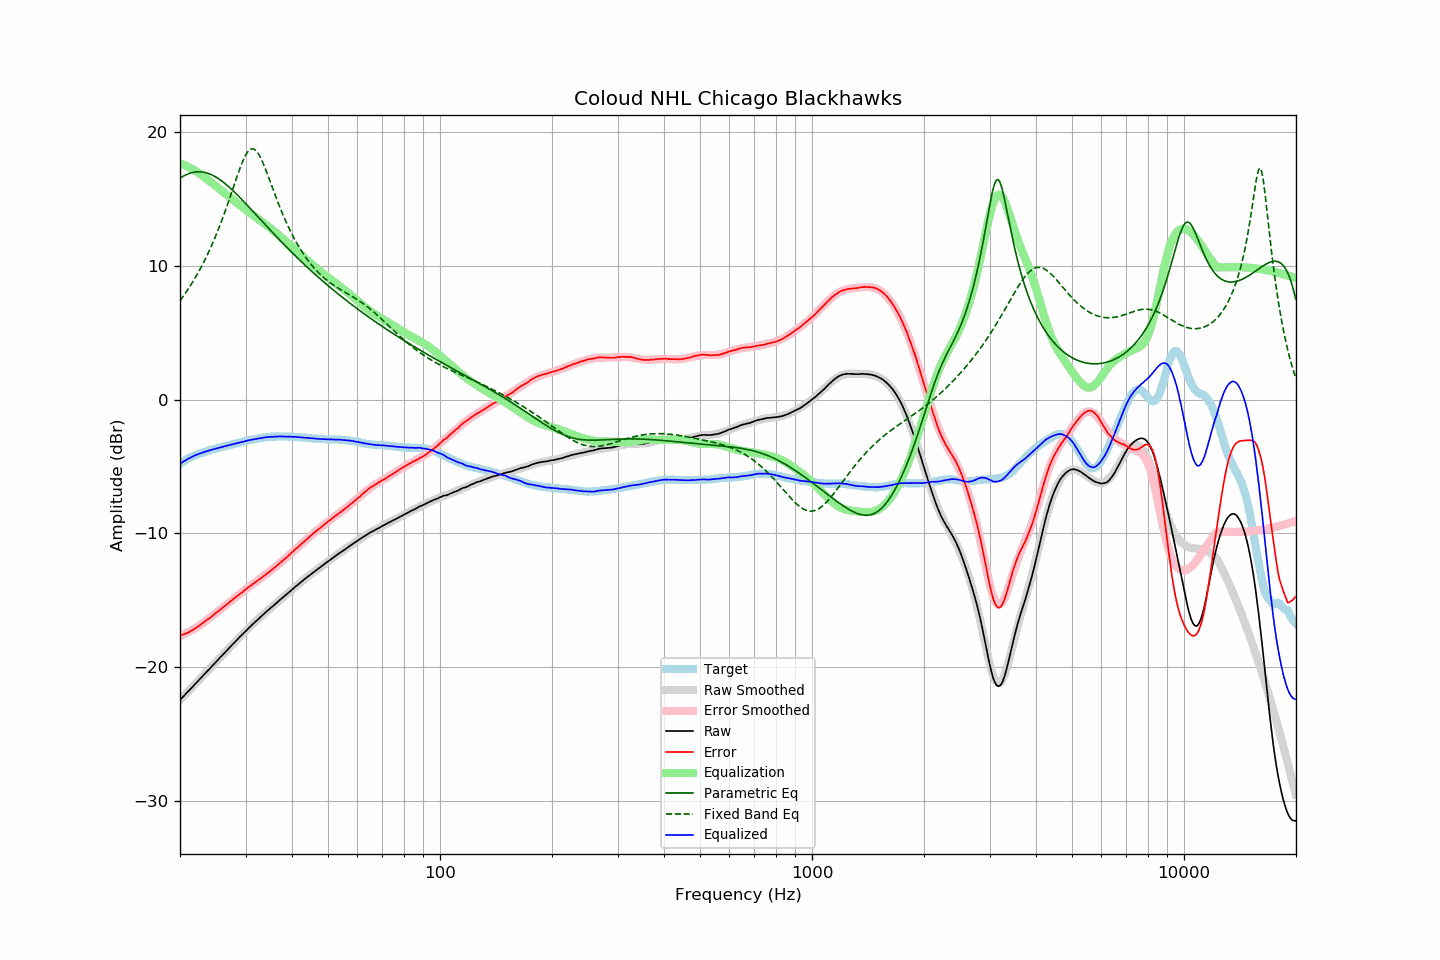

Source data for this figure (header and first rows):
frequency, raw, error, smoothed, error_smoothed, equalization, parametric_eq, fixed_band_eq, equalized_raw, equalized_smoothed, target
20.00, -22.43, -17.62, -22.44, -17.65, 17.65, 16.54, 7.38, -4.78, -4.79, -4.81
20.20, -22.31, -17.59, -22.31, -17.60, 17.60, 16.62, 7.54, -4.71, -4.71, -4.72
20.40, -22.18, -17.54, -22.19, -17.55, 17.55, 16.68, 7.71, -4.63, -4.63, -4.64
20.61, -22.07, -17.49, -22.06, -17.50, 17.50, 16.75, 7.88, -4.57, -4.56, -4.57
20.81, -21.93, -17.45, -21.94, -17.44, 17.44, 16.80, 8.05, -4.49, -4.49, -4.48
21.02, -21.81, -17.41, -21.81, -17.38, 17.38, 16.85, 8.23, -4.43, -4.43, -4.40
21.23, -21.68, -17.34, -21.68, -17.32, 17.32, 16.90, 8.42, -4.36, -4.36, -4.34
21.44, -21.56, -17.28, -21.56, -17.26, 17.26, 16.93, 8.61, -4.31, -4.30, -4.28
21.66, -21.44, -17.20, -21.43, -17.19, 17.19, 16.96, 8.80, -4.25, -4.24, -4.23
21.87, -21.30, -17.12, -21.31, -17.12, 17.12, 16.99, 9.00, -4.18, -4.19, -4.18
22.09, -21.18, -17.05, -21.18, -17.05, 17.05, 17.00, 9.21, -4.14, -4.13, -4.13
22.31, -21.05, -16.97, -21.05, -16.97, 16.97, 17.01, 9.42, -4.08, -4.08, -4.08
22.54, -20.93, -16.89, -20.93, -16.89, 16.89, 17.01, 9.63, -4.04, -4.04, -4.04
22.76, -20.79, -16.79, -20.80, -16.80, 16.80, 17.01, 9.85, -3.99, -4.00, -4.00
22.99, -20.67, -16.70, -20.67, -16.71, 16.71, 16.99, 10.08, -3.96, -3.96, -3.97
23.22, -20.54, -16.61, -20.54, -16.62, 16.62, 16.97, 10.32, -3.92, -3.92, -3.93
23.45, -20.41, -16.52, -20.42, -16.53, 16.53, 16.94, 10.56, -3.88, -3.88, -3.89
23.69, -20.30, -16.45, -20.29, -16.44, 16.44, 16.91, 10.81, -3.85, -3.85, -3.85
23.92, -20.16, -16.35, -20.16, -16.35, 16.35, 16.87, 11.06, -3.81, -3.81, -3.81
24.16, -20.03, -16.27, -20.03, -16.26, 16.26, 16.82, 11.33, -3.77, -3.77, -3.76
24.40, -19.90, -16.17, -19.91, -16.16, 16.16, 16.77, 11.60, -3.74, -3.74, -3.73
24.65, -19.78, -16.06, -19.78, -16.07, 16.07, 16.71, 11.87, -3.70, -3.71, -3.71
24.89, -19.65, -15.97, -19.65, -15.98, 15.98, 16.64, 12.16, -3.67, -3.67, -3.68
25.14, -19.52, -15.88, -19.52, -15.88, 15.88, 16.57, 12.45, -3.64, -3.64, -3.64
25.39, -19.39, -15.78, -19.40, -15.79, 15.79, 16.49, 12.75, -3.60, -3.61, -3.61
25.65, -19.26, -15.69, -19.27, -15.69, 15.69, 16.41, 13.06, -3.57, -3.57, -3.57
25.91, -19.15, -15.60, -19.14, -15.60, 15.60, 16.32, 13.38, -3.55, -3.54, -3.55
26.16, -19.01, -15.49, -19.01, -15.50, 15.50, 16.23, 13.70, -3.51, -3.51, -3.52
26.43, -18.89, -15.41, -18.89, -15.40, 15.40, 16.13, 14.04, -3.48, -3.48, -3.48
26.69, -18.76, -15.31, -18.76, -15.31, 15.31, 16.03, 14.38, -3.46, -3.45, -3.45
26.96, -18.64, -15.21, -18.63, -15.21, 15.21, 15.93, 14.72, -3.43, -3.42, -3.42
27.23, -18.51, -15.12, -18.51, -15.11, 15.11, 15.82, 15.07, -3.39, -3.39, -3.39
27.50, -18.38, -15.02, -18.38, -15.02, 15.02, 15.71, 15.43, -3.36, -3.36, -3.36
27.77, -18.25, -14.91, -18.26, -14.92, 14.92, 15.59, 15.78, -3.33, -3.33, -3.34
28.05, -18.13, -14.83, -18.13, -14.83, 14.83, 15.48, 16.14, -3.31, -3.30, -3.30
28.33, -18.00, -14.72, -18.00, -14.73, 14.73, 15.36, 16.49, -3.27, -3.27, -3.28
28.62, -17.89, -14.64, -17.88, -14.64, 14.64, 15.24, 16.84, -3.25, -3.24, -3.25
28.90, -17.75, -14.54, -17.75, -14.54, 14.54, 15.12, 17.17, -3.21, -3.21, -3.21
29.19, -17.63, -14.44, -17.63, -14.45, 14.45, 15.00, 17.49, -3.19, -3.18, -3.19
29.48, -17.51, -14.37, -17.51, -14.35, 14.35, 14.87, 17.79, -3.16, -3.16, -3.14
29.78, -17.39, -14.25, -17.39, -14.26, 14.26, 14.74, 18.05, -3.12, -3.13, -3.13
30.08, -17.27, -14.17, -17.27, -14.17, 14.17, 14.62, 18.28, -3.10, -3.10, -3.10
30.38, -17.15, -14.07, -17.15, -14.08, 14.08, 14.49, 18.47, -3.07, -3.07, -3.07
30.68, -17.02, -13.98, -17.04, -13.99, 13.99, 14.36, 18.61, -3.03, -3.05, -3.04
30.99, -16.92, -13.89, -16.92, -13.90, 13.90, 14.23, 18.70, -3.01, -3.02, -3.02
31.30, -16.81, -13.80, -16.81, -13.81, 13.81, 14.10, 18.73, -2.99, -2.99, -3.00
31.61, -16.69, -13.72, -16.69, -13.72, 13.72, 13.97, 18.70, -2.97, -2.97, -2.97
31.93, -16.59, -13.64, -16.58, -13.63, 13.63, 13.84, 18.62, -2.95, -2.95, -2.95
32.24, -16.47, -13.54, -16.47, -13.55, 13.55, 13.71, 18.49, -2.93, -2.92, -2.93
32.57, -16.36, -13.46, -16.36, -13.46, 13.46, 13.58, 18.31, -2.91, -2.90, -2.90
32.89, -16.25, -13.37, -16.25, -13.37, 13.37, 13.45, 18.09, -2.89, -2.88, -2.88
33.22, -16.14, -13.28, -16.14, -13.28, 13.28, 13.32, 17.84, -2.86, -2.86, -2.86
33.55, -16.03, -13.19, -16.03, -13.19, 13.19, 13.19, 17.56, -2.84, -2.84, -2.84
33.89, -15.92, -13.09, -15.93, -13.10, 13.10, 13.06, 17.27, -2.82, -2.83, -2.83
34.23, -15.81, -13.00, -15.82, -13.01, 13.01, 12.93, 16.96, -2.81, -2.81, -2.81
34.57, -15.71, -12.91, -15.71, -12.91, 12.91, 12.80, 16.64, -2.80, -2.80, -2.80
34.92, -15.61, -12.81, -15.61, -12.82, 12.82, 12.67, 16.31, -2.79, -2.79, -2.79
35.27, -15.51, -12.73, -15.50, -12.72, 12.72, 12.54, 15.98, -2.78, -2.78, -2.77
35.62, -15.40, -12.62, -15.40, -12.63, 12.63, 12.41, 15.66, -2.78, -2.77, -2.78
35.97, -15.30, -12.53, -15.30, -12.53, 12.53, 12.29, 15.33, -2.77, -2.77, -2.77
... 635 more rows
